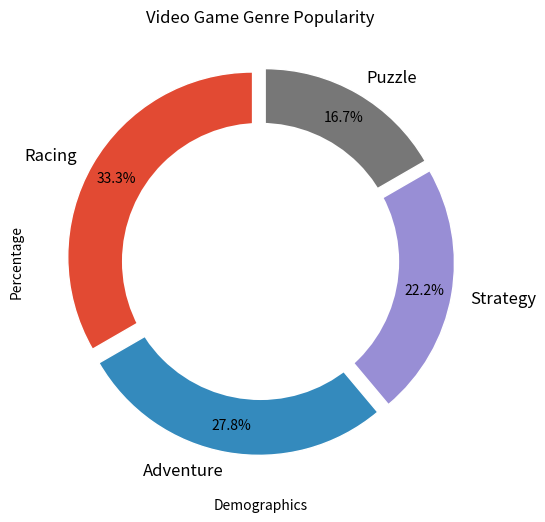

Generate this figure with matplotlib:
import matplotlib.pyplot as plt

# Updated data
genres = ['Racing', 'Adventure', 'Strategy', 'Puzzle']
market_share = [30, 25, 20, 15]
colors = ['#E24A33', '#348ABD', '#988ED5', '#777777']

fig, ax = plt.subplots(figsize=(10, 6))
wedges, texts, autotexts = ax.pie(
    market_share, 
    labels=genres, 
    colors=colors, 
    autopct='%1.1f%%', 
    startangle=90,
    pctdistance=0.85,
    wedgeprops=dict(width=0.4, edgecolor='white'),
    explode=(0.05, 0.05, 0.05, 0.05)
)

centre_circle = plt.Circle((0,0), 0.75, fc='white')
fig.gca().add_artist(centre_circle)

plt.setp(autotexts, size=10, color='black')
plt.setp(texts, size=12)

# Randomly altering textual elements:
plt.title("Video Game Genre Popularity")
plt.xlabel("Demographics")
plt.ylabel("Percentage")

plt.show()
